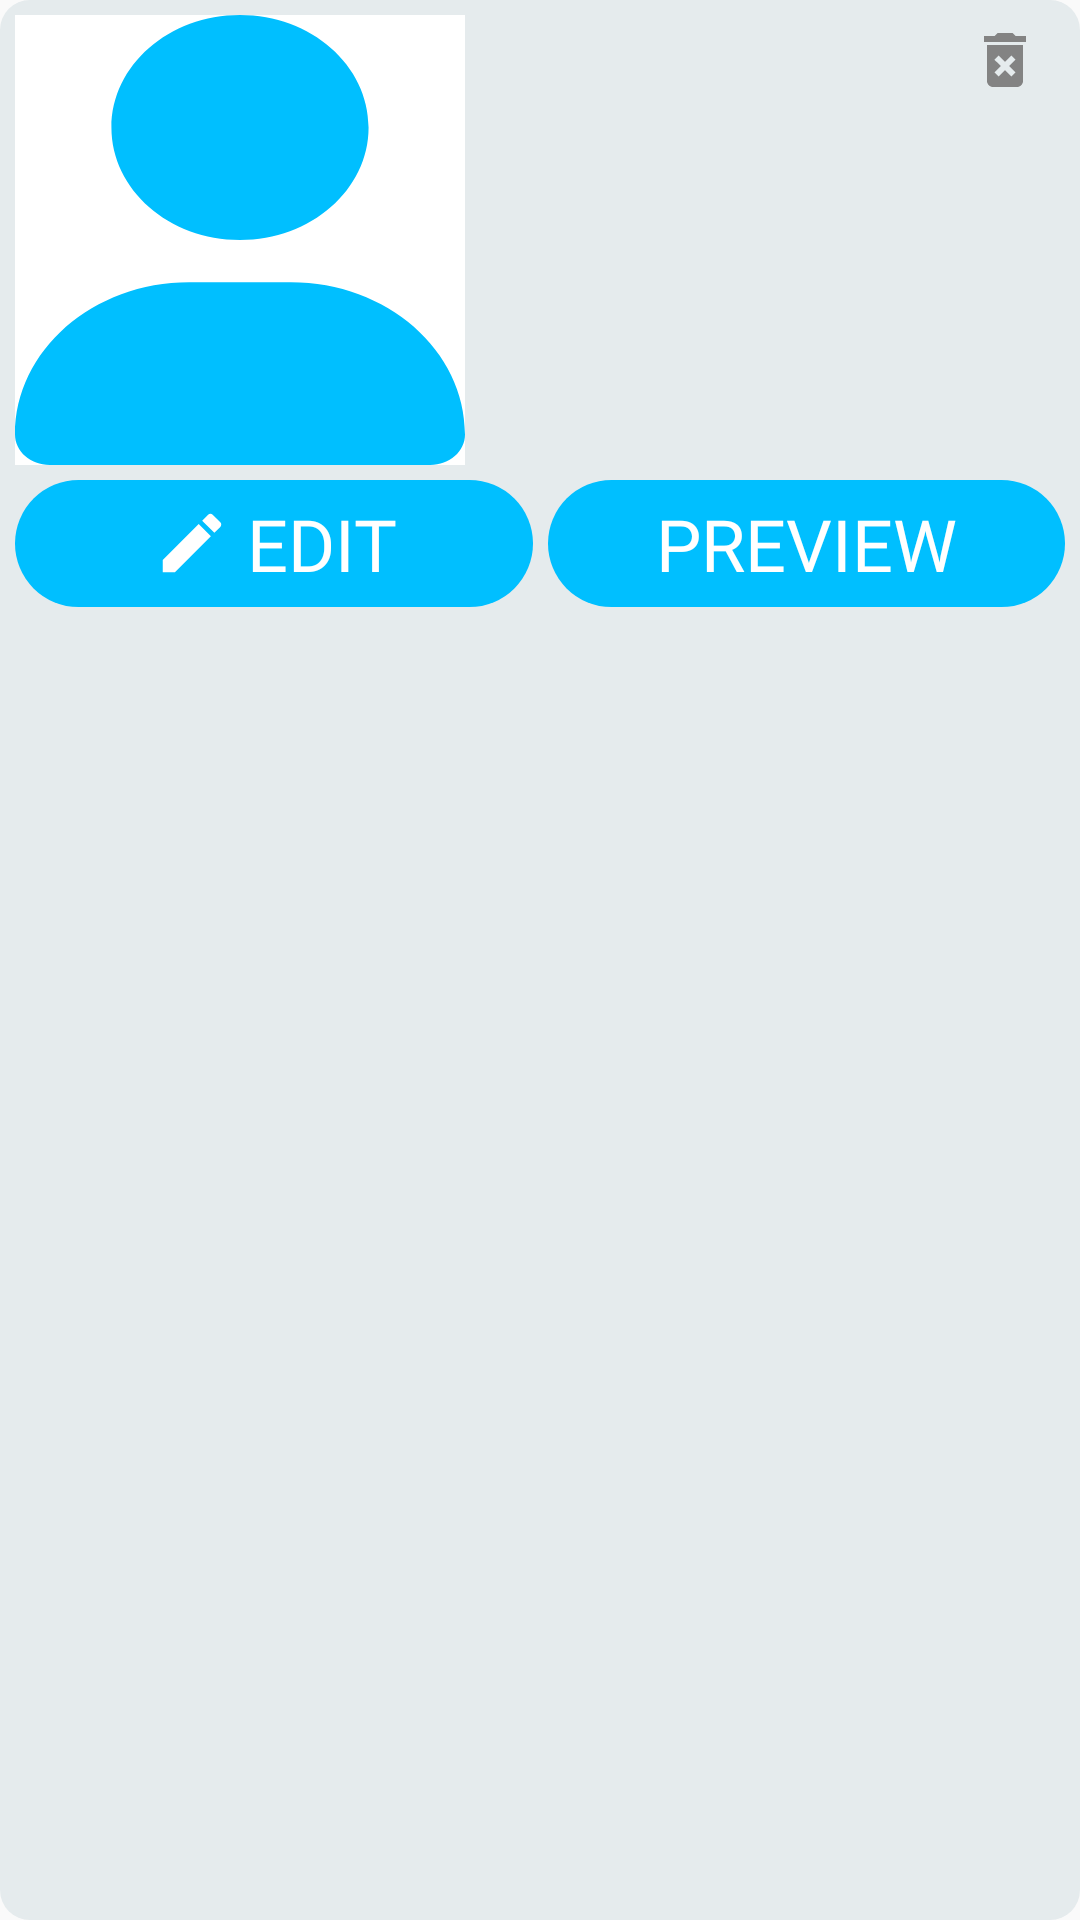

Android layout source for this screen:
<!-- AndroidManifest.xml: application theme Theme.ResumeCraft -->
<!-- res/layout/adapter_saved_resume.xml -->
<?xml version="1.0" encoding="utf-8"?>
<androidx.constraintlayout.widget.ConstraintLayout xmlns:android="http://schemas.android.com/apk/res/android"
    xmlns:app="http://schemas.android.com/apk/res-auto"
    xmlns:tools="http://schemas.android.com/tools"
    android:layout_width="match_parent"
    android:layout_height="wrap_content"
    android:layout_margin="3sp"
    android:background="@drawable/adapter_background"
    android:backgroundTint="#E5EBED"
    android:padding="5sp">

    <ImageView
        android:id="@+id/display_image"
        android:layout_width="150sp"
        android:layout_height="150sp"
        android:background="#FFFFFF"
        android:contentDescription="@string/resume_pic"
        android:scaleType="fitXY"
        app:layout_constraintStart_toStartOf="parent"
        app:layout_constraintTop_toTopOf="parent"
        app:srcCompat="@drawable/ic_person" />

    <TextView
        android:id="@+id/display_name"
        android:layout_width="wrap_content"
        android:layout_height="wrap_content"
        android:textAlignment="center"
        android:textColor="#FF302F2F"
        android:textSize="16sp"
        app:layout_constraintBottom_toTopOf="@+id/display_email"
        app:layout_constraintEnd_toEndOf="parent"
        app:layout_constraintStart_toEndOf="@+id/display_image"
        app:layout_constraintTop_toTopOf="parent" />

    <TextView
        android:id="@+id/display_email"
        android:layout_width="wrap_content"
        android:layout_height="wrap_content"
        android:textColor="#302F2F"
        android:textSize="12sp"
        app:layout_constraintBottom_toBottomOf="@+id/display_image"
        app:layout_constraintEnd_toEndOf="parent"
        app:layout_constraintStart_toEndOf="@+id/display_image"
        app:layout_constraintTop_toBottomOf="@+id/display_name" />

    <ImageButton
        android:id="@+id/delete_profile"
        android:layout_width="40sp"
        android:layout_height="30sp"
        android:layout_margin="0sp"
        android:background="@android:color/transparent"
        android:padding="0sp"
        app:layout_constraintEnd_toEndOf="parent"
        app:layout_constraintTop_toTopOf="parent"
        app:srcCompat="@drawable/ic_delete"
        tools:ignore="TouchTargetSizeCheck,SpeakableTextPresentCheck" />

    <androidx.constraintlayout.widget.ConstraintLayout
        android:id="@+id/edit_resume"
        android:layout_width="0dp"
        android:layout_height="wrap_content"
        android:layout_marginTop="5dp"
        android:layout_marginEnd="2dp"
        android:background="@drawable/button_background"
        android:backgroundTint="#00BFFF"
        app:layout_constraintEnd_toStartOf="@+id/preview_resume"
        app:layout_constraintStart_toStartOf="parent"
        app:layout_constraintTop_toBottomOf="@+id/display_image">

        <TextView
            android:layout_width="wrap_content"
            android:layout_height="wrap_content"
            android:background="@android:color/transparent"
            android:drawablePadding="5sp"
            android:fontFamily="@font/alegreya_sans_sc_medium"
            android:padding="5sp"
            android:text="@string/edit"
            android:textAlignment="center"
            android:textColor="#FFFFFF"
            android:textSize="24sp"
            app:layout_constraintBottom_toBottomOf="parent"
            app:layout_constraintEnd_toEndOf="parent"
            app:layout_constraintStart_toStartOf="parent"
            app:layout_constraintTop_toTopOf="parent"
            app:drawableStartCompat="@drawable/ic_edit" />
    </androidx.constraintlayout.widget.ConstraintLayout>

    <androidx.constraintlayout.widget.ConstraintLayout
        android:id="@+id/preview_resume"
        android:layout_width="0dp"
        android:layout_height="0dp"
        android:layout_marginStart="3dp"
        android:background="@drawable/button_background"
        android:backgroundTint="#00BFFF"
        app:layout_constraintBottom_toBottomOf="@+id/edit_resume"
        app:layout_constraintEnd_toEndOf="parent"
        app:layout_constraintStart_toEndOf="@+id/edit_resume"
        app:layout_constraintTop_toTopOf="@+id/edit_resume">

        <TextView
            android:layout_width="wrap_content"
            android:layout_height="wrap_content"
            android:background="@android:color/transparent"
            android:drawablePadding="5sp"
            android:fontFamily="@font/alegreya_sans_sc_medium"
            android:gravity="center"
            android:text="@string/preview"
            android:textAlignment="center"
            android:textColor="#FFFFFF"
            android:textSize="24sp"
            app:layout_constraintBottom_toBottomOf="parent"
            app:layout_constraintEnd_toEndOf="parent"
            app:layout_constraintStart_toStartOf="parent"
            app:layout_constraintTop_toTopOf="parent"
            app:drawableStartCompat="@drawable/ic_preview" />
    </androidx.constraintlayout.widget.ConstraintLayout>

</androidx.constraintlayout.widget.ConstraintLayout>
<!-- resources referenced by this layout -->
<resources>
  <!-- drawable adapter_background (drawable) -->
  <?xml version="1.0" encoding="utf-8"?>
  <shape xmlns:android="http://schemas.android.com/apk/res/android" android:shape="rectangle">
      <corners android:radius="10dp" />
      <solid android:color="#00BFFF" />
  </shape>
  <!-- drawable button_background (drawable) -->
  <?xml version="1.0" encoding="utf-8"?>
  <shape xmlns:android="http://schemas.android.com/apk/res/android">
      <solid android:color="#039BE5" />
      <corners android:radius="50dp" />
  </shape>
  <!-- drawable ic_delete (drawable) -->
  <vector android:height="24dp" android:tint="#838383"
      android:viewportHeight="24" android:viewportWidth="24"
      android:width="24dp" xmlns:android="http://schemas.android.com/apk/res/android">
      <path android:fillColor="#838383" android:pathData="M6,19c0,1.1 0.9,2 2,2h8c1.1,0 2,-0.9 2,-2L18,7L6,7v12zM8.46,11.88l1.41,-1.41L12,12.59l2.12,-2.12 1.41,1.41L13.41,14l2.12,2.12 -1.41,1.41L12,15.41l-2.12,2.12 -1.41,-1.41L10.59,14l-2.13,-2.12zM15.5,4l-1,-1h-5l-1,1L5,4v2h14L19,4z"/>
  </vector>
  <!-- drawable ic_edit (drawable) -->
  <vector android:height="26dp" android:tint="#FFFFFF"
      android:viewportHeight="24" android:viewportWidth="24"
      android:width="26dp" xmlns:android="http://schemas.android.com/apk/res/android">
      <path android:fillColor="@android:color/white" android:pathData="M3,17.25V21h3.75L17.81,9.94l-3.75,-3.75L3,17.25zM20.71,7.04c0.39,-0.39 0.39,-1.02 0,-1.41l-2.34,-2.34c-0.39,-0.39 -1.02,-0.39 -1.41,0l-1.83,1.83 3.75,3.75 1.83,-1.83z"/>
  </vector>
  <!-- drawable ic_person (drawable) -->
  <vector android:height="32dp" android:viewportHeight="512"
      android:viewportWidth="448" android:width="32dp" xmlns:android="http://schemas.android.com/apk/res/android">
      <path android:fillColor="#00BFFF" android:pathData="M224,256c70.7,0 128,-57.31 128,-128s-57.3,-128 -128,-128C153.3,0 96,57.31 96,128S153.3,256 224,256zM274.7,304H173.3C77.61,304 0,381.6 0,477.3c0,19.14 15.52,34.67 34.66,34.67h378.7C432.5,512 448,496.5 448,477.3C448,381.6 370.4,304 274.7,304z"/>
  </vector>
  <string name="edit">EDIT</string>
  <string name="preview">PREVIEW</string>
  <string name="resume_pic">resume_pic</string>
  <style name="Theme.ResumeCraft" parent="Theme.AppCompat.Light.NoActionBar">
          
          <item name="colorPrimary">@color/purple_500</item>
          <item name="colorPrimaryDark">@color/purple_700</item>
          <item name="colorAccent">@color/teal_200</item>
          <item name="android:autofilledHighlight" tools:targetApi="o">@android:color/transparent</item>
          
      </style>
  <color name="purple_500">#FF6200EE</color>
  <color name="purple_700">#FF3700B3</color>
  <color name="teal_200">#FF03DAC5</color>
</resources>
